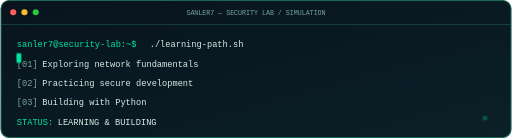
t = 0.00 s
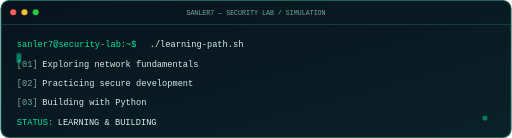
t = 0.28 s
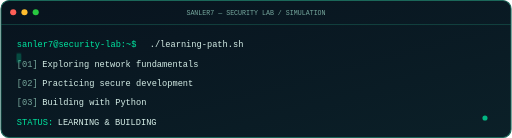
t = 0.69 s
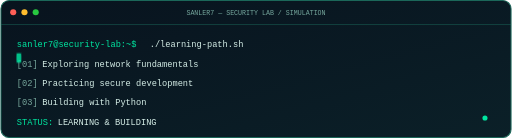
t = 1.00 s
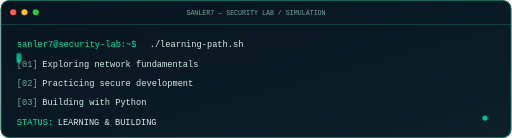
t = 1.25 s
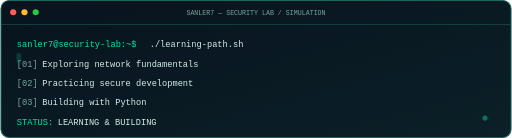
t = 1.75 s

The animated SVG that drew these frames (rendered in a browser with its animation timeline set to each time). Animation: 2 SMIL elements (animate=2); one cycle of 2.00 s, repeats indefinitely.

<svg xmlns="http://www.w3.org/2000/svg" width="1000" height="270" viewBox="0 0 1000 270" role="img" aria-label="Animated cybersecurity learning terminal">
  <defs>
    <linearGradient id="panel" x1="0" y1="0" x2="1" y2="1"><stop stop-color="#08131e"/><stop offset="1" stop-color="#0b2028"/></linearGradient>
    <filter id="soft"><feGaussianBlur stdDeviation="3" result="b"/><feMerge><feMergeNode in="b"/><feMergeNode in="SourceGraphic"/></feMerge></filter>
  </defs>
  <rect x="1" y="1" width="998" height="268" rx="16" fill="url(#panel)" stroke="#1b6759" stroke-width="2"/>
  <path d="M1 48H999" stroke="#1b6759"/>
  <circle cx="25" cy="24" r="6" fill="#ff5f57"/><circle cx="47" cy="24" r="6" fill="#febc2e"/><circle cx="69" cy="24" r="6" fill="#28c840"/>
  <text x="500" y="29" text-anchor="middle" fill="#75a79d" font-family="monospace" font-size="13">SANLER7 — SECURITY LAB / SIMULATION</text>
  <g font-family="monospace" font-size="17">
    <text x="32" y="91" fill="#00e6a0">sanler7@security-lab:~$</text>
    <text x="292" y="91" fill="#d5eee7"> ./learning-path.sh</text>
    <text x="32" y="132" fill="#78a89d">[01]</text><text x="82" y="132" fill="#d5eee7"> Exploring network fundamentals</text>
    <text x="32" y="169" fill="#78a89d">[02]</text><text x="82" y="169" fill="#d5eee7"> Practicing secure development</text>
    <text x="32" y="206" fill="#78a89d">[03]</text><text x="82" y="206" fill="#d5eee7"> Building with Python</text>
    <text x="32" y="245" fill="#00e6a0">STATUS:</text><text x="112" y="245" fill="#d5eee7"> LEARNING &amp; BUILDING</text>
  </g>
  <rect x="32" y="105" width="8" height="17" fill="#00e6a0" filter="url(#soft)"><animate attributeName="opacity" values="1;0;1" dur="1.1s" repeatCount="indefinite"/></rect>
  <circle cx="948" cy="231" r="5" fill="#00e6a0"><animate attributeName="opacity" values=".25;1;.25" dur="2s" repeatCount="indefinite"/></circle>
</svg>
